Labelled photos from "15_Scene_Cartoon", an image-classification folder in autumn-tilley/Cartoon-Classification-Exploration. The possible labels are: bedroom, coast, forest, highway, industrial, inside city, kitchen, living room, mountain, office, open country, store, street, suburb, tall building.

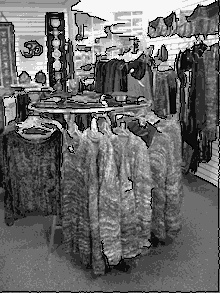
Label: store

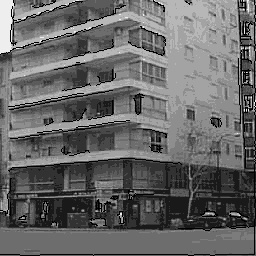
Label: inside city

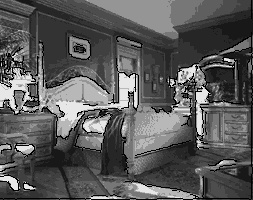
Label: bedroom

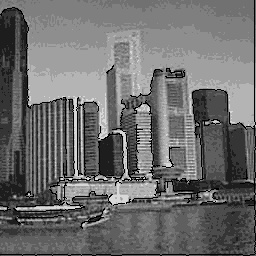
Label: tall building

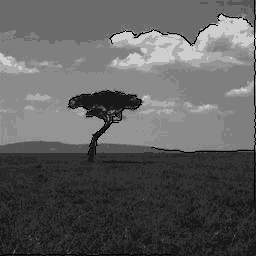
Label: open country

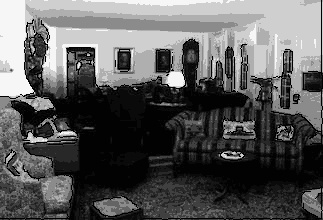
Label: living room
